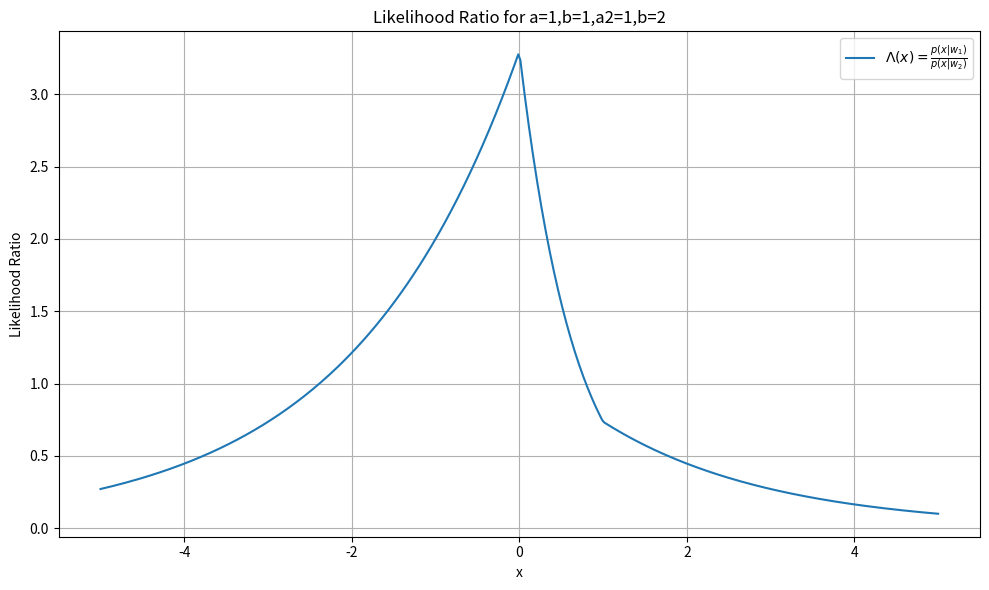

Here is the Python script that generated this plot:
import numpy as np
import matplotlib.pyplot as plt

# Given values
a1, b1 = 0, 1
a2, b2 = 1, 2

# Define the densities
def p(x, a, b):
    return (1 / (2 * b)) * np.exp(-np.abs(x - a) / b)

# Define the likelihood ratio
def likelihood_ratio(x):
    return p(x, a1, b1) / p(x, a2, b2)

# Generate x values
x = np.linspace(-5, 5, 400)

# Compute the likelihood ratio for each x
lr = likelihood_ratio(x)

# Plot
plt.figure(figsize=(10, 6))
plt.plot(x, lr, label=r'$\Lambda(x) = \frac{p(x|w_1)}{p(x|w_2)}$')
plt.title('Likelihood Ratio for a=1,b=1,a2=1,b=2')
plt.xlabel('x')
plt.ylabel('Likelihood Ratio')
plt.legend()
plt.grid(True)
plt.tight_layout()
plt.show()
